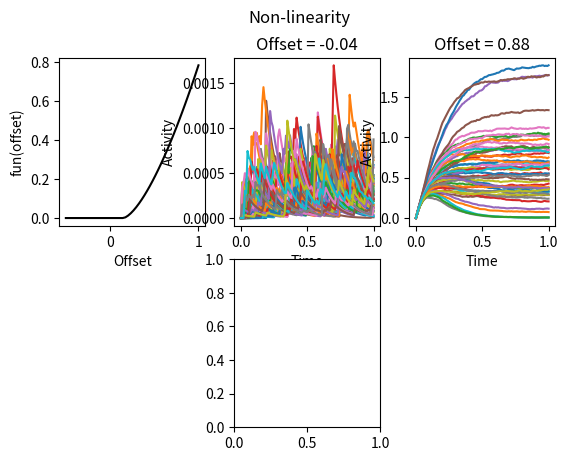

Recreate this plot in Python. (Note: this script raises an exception after producing the figure.)
import numpy as np
import matplotlib.pyplot as plt
from numpy.linalg import eigvals, svd

# --- Helper function: mean_bin_plot ---
def mean_bin_plot(x, y, nbins=20, plot=True):
    """
    Bin the (x,y) data into nbins, compute the mean of y in each bin,
    and compute the correlation between binned x and y.
    Returns:
        bin_centers: centers of the bins
        y_means: mean y for each bin
        counts: number of points per bin
        corr: correlation coefficient between binned x and y
    If plot=True, a scatter of the raw data and binned means is plotted.
    """
    # Bin data based on x
    bins = np.linspace(np.min(x), np.max(x), nbins+1)
    bin_indices = np.digitize(x, bins) - 1  # bins indices 0..nbins-1
    bin_centers = (bins[:-1] + bins[1:]) / 2.0
    y_means = np.zeros(nbins)
    counts = np.zeros(nbins)
    for i in range(nbins):
        mask = bin_indices == i
        if np.any(mask):
            y_means[i] = np.mean(y[mask])
            counts[i] = np.sum(mask)
        else:
            y_means[i] = np.nan
            counts[i] = 0

    # Compute correlation between binned values (ignoring bins with no data)
    valid = ~np.isnan(y_means)
    if np.sum(valid) > 1:
        corr = np.corrcoef(bin_centers[valid], y_means[valid])[0, 1]
    else:
        corr = np.nan

    if plot:
        plt.figure()
        plt.scatter(x, y, color='gray', alpha=0.5, label='Data')
        plt.plot(bin_centers, y_means, 'ro-', label='Binned mean')
        plt.xlabel('x')
        plt.ylabel('y')
        plt.legend()
        plt.title(f'Binned Plot (corr = {corr:.3f})')
        plt.show()

    return bin_centers, y_means, counts, corr

# --- Define nonlinearity ---
thr = 0.15
# The MATLAB code shows successive definitions; we use the final one:
# fun(x) = ((x-thr).*(x>thr)).^1.5
def fun(x):
    # Ensure using numpy arrays for elementwise operations.
    return np.power((x - thr) * (x > thr), 1.5)

# --- Set simulation parameters ---
thr2 = 4      # not used in the final definition
N = 50
#np.random.seed(0)  # for reproducibility
w_in = np.random.randn(1, N)

w = np.random.randn(N, N)
# Scale w so that its maximum real eigenvalue is 0.4
max_eval = np.max(np.real(eigvals(w)))
w = w / max_eval * 0.4

tau = 0.1
dt = 0.01
t = np.arange(0, 1+dt, dt)  # time vector

# --- Create input matrix ---
# Initially create a random input matrix then “project” it using SVD
inp = np.random.rand(len(t), N)
inp = inp * (np.random.rand(*inp.shape) > 0)  # effectively same as inp
U, S, Vt = svd(inp, full_matrices=False)
# project onto the first 'dim' singular vectors
dim = N
inp = inp @ (Vt.T[:, :dim] @ Vt[:dim, :])
inp = inp / 10
inp = inp * 0   # set to zero, as in MATLAB
# Optionally, you could set one row of input:
# inp[19, :] = 1   # MATLAB: in(20,:) = 1

# --- Offsets and pre-allocation ---
offsets = np.linspace(-0.5, 1, 50)
n_offsets = len(offsets)

# Pre-allocate arrays to store results
R_all = []  # list to store R for each offset, shape: (len(t), N, n_iter)
RR = np.zeros((len(t), N, n_offsets))
# Off-diagonal elements: there are N*N - N elements.
n_off = N*N - N
CC = np.zeros((n_off, n_offsets))
WCC = np.zeros((n_off, n_offsets))
direct = np.zeros((N, n_offsets))
ins = np.zeros((N, n_offsets))
outs = np.zeros((N, n_offsets))
tot = np.zeros((N, n_offsets))
C_corr = np.zeros(n_offsets)

n_iter = 10  # number of iterations for simulation

# --- Main loop over offsets ---
for oi, off_val in enumerate(offsets):
    # Create an offset vector (shape: (N,))
    offset = np.ones(N) * off_val
    R_iter = np.zeros((len(t), N, n_iter))
    
    # Run dynamics for each iteration
    for iter_idx in range(n_iter):
        r = np.zeros((len(t), N))
        for i in range(len(t) - 1):
            # Compute network input at time i:
            net_input = r[i, :] @ w + inp[i, :] + offset + np.random.randn(N)*0.1
            r[i+1, :] = r[i, :] + dt/tau * (-r[i, :] + fun(net_input))
        R_iter[:, :, iter_idx] = r
    # Average over iterations (averaging over time indices 50:end)
    k = np.nanmean(R_iter[50:, :, :], axis=0)  # shape: (N, n_iter)
    # Compute correlation matrix among neurons (each row corresponds to one neuron across iterations)
    cc_mat = np.corrcoef(k)  # shape: (N, N)
    # stim_amp simulation: measure response when a stimulus pulse is applied at time index 50
    stim_amp = 10
    wcc = np.zeros((N, N))
    for ci in range(N):
        p = np.zeros(N)
        p[ci] = stim_amp
        r = np.zeros((len(t), N))
        for i in range(len(t) - 1):
            # At time step 50 (i==50) add stimulus p
            pulse = p if (i == 50) else 0
            net_input = r[i, :] @ w + pulse + offset
            r[i+1, :] = r[i, :] + dt/tau * (-r[i, :] + fun(net_input))
        # Subtract baseline computed as mean of r at time steps 48 and 49 (MATLAB indexing)
        # Note: Python indices: MATLAB r(48:49,:) -> use indices 47:49 (zero-indexed)
        baseline = np.mean(r[47:49, :], axis=0)
        # Average response from time index 50 onward minus the baseline
        wcc[ci, :] = np.mean(r[49:, :] - baseline, axis=0)
    
    # Store the mean response over iterations for this offset
    RR[:, :, oi] = np.mean(R_iter, axis=2)
    
    # Get off-diagonal indices
    ind = np.where(~np.eye(N, dtype=bool))
    # Extract off-diagonal correlation and wcc values as vectors
    cc_off = cc_mat[ind]
    wcc_off = wcc[ind]
    # Compute a binned correlation using the mean_bin_plot helper
    _, _, _, corr_val = mean_bin_plot(cc_off, wcc_off, nbins=20, plot=False)
    C_corr[oi] = corr_val
    WCC[:, oi] = wcc_off
    CC[:, oi] = cc_off
    direct[:, oi] = np.diag(wcc)
    # Remove the diagonal from wcc:
    wcc_no_diag = wcc - np.diag(np.diag(wcc))
    ins[:, oi] = np.sum(wcc_no_diag, axis=0)
    outs[:, oi] = np.sum(wcc_no_diag, axis=1)
    tot[:, oi] = np.sum(RR[:, :, oi], axis=0)

# --- Plotting ---
plt.figure(1)
plt.suptitle('Non-linearity')

# Subplot 231: plot nonlinearity function over offsets
plt.subplot(2,3,1)
plt.plot(offsets, fun(offsets), 'k')
plt.xlabel('Offset')
plt.ylabel('fun(offset)')
    
# Choose two offset indices for detailed time-course plots:
bef = 15
aft = 45

# Subplot 232: plot RR for offset index 'bef'
plt.subplot(2,3,2)
plt.plot(t, RR[:, :, bef])
plt.title(f'Offset = {offsets[bef]:.2f}')
plt.xlabel('Time')
plt.ylabel('Activity')

# Subplot 233: plot RR for offset index 'aft'
plt.subplot(2,3,3)
plt.plot(t, RR[:, :, aft])
plt.title(f'Offset = {offsets[aft]:.2f}')
plt.xlabel('Time')
plt.ylabel('Activity')

# Subplot 235: mean_bin_plot of correlation vs. wcc for offset 'bef'
plt.subplot(2,3,5)
pf.mean_bin_plot(CC[:, bef], WCC[:, bef],5,1,1,'k')
plt.xlabel('CC_{i,j}')
plt.ylabel('Wcc_{i,j}')

# Subplot 236: mean_bin_plot of correlation vs. wcc for offset 'aft'
plt.subplot(2,3,6)
pf.mean_bin_plot(CC[:, aft], WCC[:, aft], 5,1,1,'k')
plt.xlabel('CC_{i,j}')
plt.ylabel('Wcc_{i,j}')

plt.tight_layout(rect=[0, 0.03, 1, 0.95])
plt.show()

plt.figure(2)

# Subplot 122: Plot binned differences between offsets 'aft' and 'bef'
plt.subplot(1,2,2)
diff_CC = CC[:, aft] - CC[:, bef]
diff_WCC = WCC[:, aft] - WCC[:, bef]
pf.mean_bin_plot(diff_CC, diff_WCC, 5,1,1,'k')
plt.xlabel('Δ correlation')
plt.ylabel('Δ W_{cc}')

# Subplot 121: Bar plot of C_corr vs offsets, and vertical line at thr
plt.subplot(1,2,1)
plt.bar(offsets, C_corr, color='r', width=(offsets[1]-offsets[0])*0.8)
plt.axvline(x=thr, color='k', linestyle=':')
plt.xlabel('Offset')
plt.ylabel('Corr(C_{i,j}, Wcc_{i,j})')
plt.tight_layout()
plt.show()
